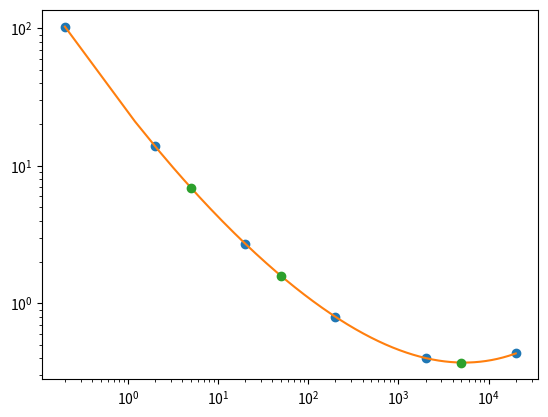

The matplotlib source for this figure:
import scipy.interpolate as sp
import numpy as np
import matplotlib.pyplot as plt

Re = [0.2, 2, 20, 200, 2000, 20000]
cd = [103, 13.9, 2.72, 0.8, 0.401, 0.433]

logRe = np.log(Re)
logCd = np.log(cd)

poly = sp.CubicSpline(logRe, logCd)

x1 = np.arange(0.2, 20000, 1)
y1 = np.exp(poly(np.log(x1)))

x2 = [5, 50, 5000]
y2 = np.exp(poly(np.log(x2)))

print(f"cp(5) = {y2[0]}, cp(50) = {y2[1]}, cp(5000) = {y2[2]}")

plt.plot(Re, cd, "o")
plt.plot(x1, y1)
plt.plot(x2, y2, "o")
plt.loglog()
plt.show()